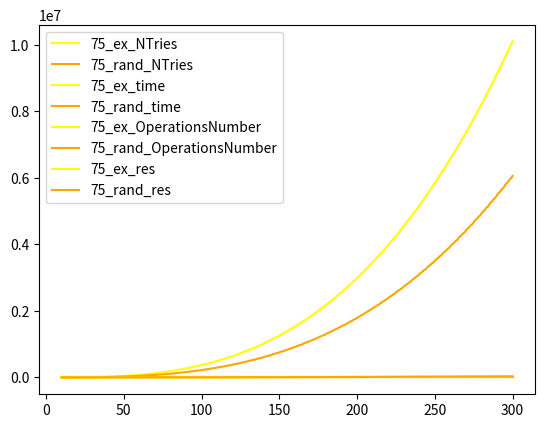

Here is the Python script that generated this plot:
# importing package
import matplotlib.pyplot as plt
  
# create data
x = [i for i in range(10,301)]



basic_ops_75_ex = [10,11,12,13,14,15,16,17,18,19,20,21,22,23,24,25,26,27,28,29,30,31,32,33,34,35,36,37,38,39,40,41,42,43,44,45,46,47,48,49,50,51,52,53,54,55,56,57,58,59,60,61,62,63,64,65,66,67,68,69,70,71,72,73,74,75,76,77,78,79,80,81,82,83,84,85,86,87,88,89,90,91,92,93,94,95,96,97,98,99,100,101,102,103,104,105,106,107,108,109,110,111,112,113,114,115,116,117,118,119,120,121,122,123,124,125,126,127,128,129,130,131,132,133,134,135,136,137,138,139,140,141,142,143,144,145,146,147,148,149,150,151,152,153,154,155,156,157,158,159,160,161,162,163,164,165,166,167,168,169,170,171,172,173,174,175,176,177,178,179,180,181,182,183,184,185,186,187,188,189,190,191,192,193,194,195,196,197,198,199,200,201,202,203,204,205,206,207,208,209,210,211,212,213,214,215,216,217,218,219,220,221,222,223,224,225,226,227,228,229,230,231,232,233,234,235,236,237,238,239,240,241,242,243,244,245,246,247,248,249,250,251,252,253,254,255,256,257,258,259,260,261,262,263,264,265,266,267,268,269,270,271,272,273,274,275,276,277,278,279,280,281,282,283,284,285,286,287,288,289,290,291,292,293,294,295,296,297,298,299,300]
basic_ops_75_g = [6,7,7,8,8,9,10,10,11,11,12,13,13,14,14,15,16,16,17,17,18,19,19,20,20,21,22,22,23,23,24,25,25,26,26,27,28,28,29,29,30,31,31,32,32,33,34,34,35,35,36,37,37,38,38,39,40,40,41,41,42,43,43,44,44,45,46,46,47,47,48,49,49,50,50,51,52,52,53,53,54,55,55,56,56,57,58,58,59,59,60,61,61,62,62,63,64,64,65,65,66,67,67,68,68,69,70,70,71,71,72,73,73,74,74,75,76,76,77,77,78,79,79,80,80,81,82,82,83,83,84,85,85,86,86,87,88,88,89,89,90,91,91,92,92,93,94,94,95,95,96,97,97,98,98,99,100,100,101,101,102,103,103,104,104,105,106,106,107,107,108,109,109,110,110,111,112,112,113,113,114,115,115,116,116,117,118,118,119,119,120,121,121,122,122,123,124,124,125,125,126,127,127,128,128,129,130,130,131,131,132,133,133,134,134,135,136,136,137,137,138,139,139,140,140,141,142,142,143,143,144,145,145,146,146,147,148,148,149,149,150,151,151,152,152,153,154,154,155,155,156,157,157,158,158,159,160,160,161,161,162,163,163,164,164,165,166,166,167,167,168,169,169,170,170,171,172,172,173,173,174,175,175,176,176,177,178,178,179,179,180]
# plot lines
plt.plot(x, basic_ops_75_ex, label = "75_ex_NTries", color = "yellow")
plt.plot(x, basic_ops_75_g,label = "75_rand_NTries", color = "orange")
plt.legend()
plt.show()



basic_ops_75_ex_time = [0.0002491474151611328,0.0002486705780029297,0.00023293495178222656,0.0002636909484863281,0.0003273487091064453,0.00037980079650878906,0.0004456043243408203,0.0005190372467041016,0.00061798095703125,0.0007786750793457031,0.0009305477142333984,0.0013473033905029297,0.0011451244354248047,0.0013706684112548828,0.001737356185913086,0.0016498565673828125,0.002138853073120117,0.002386808395385742,0.0026378631591796875,0.00249481201171875,0.002817869186401367,0.0034165382385253906,0.003939151763916016,0.004064083099365234,0.004392147064208984,0.004849433898925781,0.005136251449584961,0.005488872528076172,0.0060389041900634766,0.006183624267578125,0.006916046142578125,0.007354736328125,0.008025169372558594,0.008424043655395508,0.00900411605834961,0.00967717170715332,0.010138988494873047,0.010812759399414062,0.011613130569458008,0.012099981307983398,0.012754440307617188,0.013162612915039062,0.014389514923095703,0.015912532806396484,0.016799211502075195,0.01781749725341797,0.0188753604888916,0.02048945426940918,0.02178192138671875,0.023119449615478516,0.022380352020263672,0.023784160614013672,0.02437615394592285,0.025922536849975586,0.027011871337890625,0.028258562088012695,0.029094219207763672,0.03130507469177246,0.03269624710083008,0.039932966232299805,0.04208946228027344,0.04224896430969238,0.04550361633300781,0.047959327697753906,0.04499101638793945,0.049970149993896484,0.049208641052246094,0.053052663803100586,0.0495913028717041,0.054744720458984375,0.05180239677429199,0.05669236183166504,0.05922842025756836,0.056914567947387695,0.05935382843017578,0.06065845489501953,0.06400513648986816,0.06575679779052734,0.0724644660949707,0.07239770889282227,0.07690596580505371,0.0784151554107666,0.08014035224914551,0.08288264274597168,0.08747458457946777,0.0894315242767334,0.09333133697509766,0.10172295570373535,0.0972130298614502,0.09522414207458496,0.10111069679260254,0.1053304672241211,0.10812568664550781,0.11188673973083496,0.11937737464904785,0.12609529495239258,0.12536215782165527,0.13348722457885742,0.1236274242401123,0.1253039836883545,0.13873958587646484,0.13378691673278809,0.1457066535949707,0.14772891998291016,0.14998698234558105,0.15708613395690918,0.15930509567260742,0.16824102401733398,0.16672372817993164,0.17593908309936523,0.1761493682861328,0.1742243766784668,0.17801761627197266,0.18262290954589844,0.19244694709777832,0.20012879371643066,0.20380067825317383,0.2080235481262207,0.21283793449401855,0.2189655303955078,0.22226834297180176,0.2235720157623291,0.23053765296936035,0.235276460647583,0.2466137409210205,0.25528645515441895,0.2523374557495117,0.25777244567871094,0.2680175304412842,0.2748908996582031,0.27608585357666016,0.2801954746246338,0.2828993797302246,0.28804898262023926,0.30556821823120117,0.30587172508239746,0.31936049461364746,0.3222818374633789,0.3281557559967041,0.34641051292419434,0.353229284286499,0.35038256645202637,0.3667583465576172,0.3781309127807617,0.3742027282714844,0.3931262493133545,0.4017200469970703,0.4083554744720459,0.45311737060546875,0.4241173267364502,0.4021000862121582,0.4187352657318115,0.41600704193115234,0.41922521591186523,0.4658687114715576,0.4523327350616455,0.45115113258361816,0.4837381839752197,0.47611045837402344,0.4793519973754883,0.5737836360931396,0.5418128967285156,0.5700967311859131,0.5835020542144775,0.6153790950775146,0.5348751544952393,0.6176755428314209,0.5677385330200195,0.5343213081359863,0.5338788032531738,0.5424437522888184,0.5643465518951416,0.5679430961608887,0.5776288509368896,0.5837645530700684,0.5598788261413574,0.5759141445159912,0.5684537887573242,0.5684113502502441,0.574683427810669,0.5890915393829346,0.5912542343139648,0.600083589553833,0.6422650814056396,0.6194560527801514,0.6359684467315674,0.6401066780090332,0.6514182090759277,0.6621346473693848,0.7519252300262451,0.7616546154022217,0.7663779258728027,0.7880759239196777,0.7903165817260742,0.8059582710266113,0.8143806457519531,0.824120044708252,0.8807790279388428,0.8910539150238037,0.8564126491546631,0.8628575801849365,0.9255304336547852,0.942967414855957,0.9418554306030273,0.9642982482910156,0.9888708591461182,1.0061438083648682,1.2060630321502686,1.0940070152282715,1.0057168006896973,1.0460724830627441,1.0390982627868652,1.059762954711914,1.0506916046142578,1.0670204162597656,1.2406859397888184,1.4107286930084229,1.2631335258483887,1.3158214092254639,1.3243427276611328,1.3911187648773193,1.3126261234283447,1.4044017791748047,1.4902594089508057,1.3755133152008057,1.40462064743042,1.4048645496368408,1.3870692253112793,1.4147250652313232,1.4823217391967773,1.4836652278900146,1.5174016952514648,1.535917043685913,1.4846916198730469,1.5270369052886963,1.567944049835205,1.585686206817627,1.6107213497161865,1.587921380996704,1.6243305206298828,1.6204276084899902,1.6200330257415771,1.7240772247314453,1.673835039138794,1.792025089263916,1.7622101306915283,1.7955994606018066,1.8051445484161377,1.8153653144836426,1.8352360725402832,1.8547801971435547,1.8193440437316895,1.9468281269073486,2.004237651824951,1.9921693801879883,2.0733485221862793,2.0165867805480957,1.9861478805541992,2.0466604232788086,1.99849271774292,2.128215789794922,2.073333978652954,2.211775064468384,2.1738040447235107,2.1929900646209717,2.1669318675994873,2.3100967407226562,2.3086743354797363,2.3563008308410645,2.3791470527648926,2.4487361907958984,2.501481533050537,2.5395543575286865,2.6089162826538086,2.5208911895751953,2.4899840354919434,2.4510672092437744,2.5609896183013916,2.5752129554748535,2.588735342025757,2.670586109161377,2.7515201568603516,2.7423183917999268,2.816537380218506,2.853726625442505,2.8052780628204346,2.86974835395813,2.923056125640869,2.975747585296631,3.02812123298645,3.030810832977295]
basic_ops_75_rand_time = [0.00022673606872558594,0.0001766681671142578,0.0001933574676513672,0.0002353191375732422,0.0002834796905517578,0.0003523826599121094,0.0004096031188964844,0.0004673004150390625,0.0005757808685302734,0.0009582042694091797,0.0008289813995361328,0.0009775161743164062,0.001066446304321289,0.0011816024780273438,0.0013396739959716797,0.001538991928100586,0.0017924308776855469,0.0021860599517822266,0.0021080970764160156,0.002543926239013672,0.002596139907836914,0.0026960372924804688,0.0030410289764404297,0.0033752918243408203,0.0039675235748291016,0.004003286361694336,0.0043756961822509766,0.004976987838745117,0.005068063735961914,0.005652427673339844,0.0058536529541015625,0.006577253341674805,0.006905555725097656,0.007927656173706055,0.0077211856842041016,0.008759021759033203,0.009226083755493164,0.009969711303710938,0.010370492935180664,0.010744333267211914,0.010858535766601562,0.011635541915893555,0.012774944305419922,0.013440132141113281,0.014425516128540039,0.01486825942993164,0.016392230987548828,0.01761794090270996,0.020069599151611328,0.018489837646484375,0.01979994773864746,0.020363569259643555,0.02128124237060547,0.022103071212768555,0.023003339767456055,0.02387380599975586,0.024864673614501953,0.026261568069458008,0.03052043914794922,0.03340888023376465,0.03392362594604492,0.0370936393737793,0.0401606559753418,0.0378260612487793,0.0406336784362793,0.04279184341430664,0.04355120658874512,0.041315317153930664,0.04448246955871582,0.04633355140686035,0.045682668685913086,0.049011945724487305,0.05034923553466797,0.05022025108337402,0.05009007453918457,0.0529637336730957,0.05522632598876953,0.05850815773010254,0.06160616874694824,0.06463265419006348,0.06539249420166016,0.06618380546569824,0.06818914413452148,0.07167673110961914,0.07392334938049316,0.07739138603210449,0.08045768737792969,0.08508658409118652,0.08028674125671387,0.08100175857543945,0.08724474906921387,0.09021568298339844,0.09199070930480957,0.09580850601196289,0.10177779197692871,0.1067049503326416,0.10663080215454102,0.11607027053833008,0.10422992706298828,0.1078343391418457,0.11184144020080566,0.11505341529846191,0.1224219799041748,0.12438297271728516,0.1286311149597168,0.1322028636932373,0.13695263862609863,0.13999271392822266,0.14328694343566895,0.15104436874389648,0.14177680015563965,0.15286779403686523,0.14957141876220703,0.15968036651611328,0.1681957244873047,0.16802501678466797,0.17316508293151855,0.17743873596191406,0.1826159954071045,0.18679118156433105,0.18741250038146973,0.19128632545471191,0.19150161743164062,0.20188117027282715,0.2082669734954834,0.20785784721374512,0.21549510955810547,0.2295842170715332,0.23067522048950195,0.23299598693847656,0.2335352897644043,0.23909950256347656,0.23879361152648926,0.2438983917236328,0.2538726329803467,0.2629966735839844,0.2797403335571289,0.27758312225341797,0.2753932476043701,0.28870558738708496,0.29612231254577637,0.3017771244049072,0.3312571048736572,0.31284046173095703,0.3249349594116211,0.332735538482666,0.3441426753997803,0.35117363929748535,0.3625502586364746,0.3458859920501709,0.3472466468811035,0.3607604503631592,0.36362290382385254,0.358691930770874,0.3859386444091797,0.3803131580352783,0.38875651359558105,0.39629268646240234,0.40146374702453613,0.41423511505126953,0.4545552730560303,0.44470787048339844,0.5039327144622803,0.4859447479248047,0.42829108238220215,0.46695375442504883,0.4935173988342285,0.48962831497192383,0.4488394260406494,0.4533412456512451,0.46504712104797363,0.47943663597106934,0.48496007919311523,0.49210095405578613,0.4961082935333252,0.478191614151001,0.4781672954559326,0.483539342880249,0.4848325252532959,0.48973512649536133,0.5021600723266602,0.5078468322753906,0.5250749588012695,0.5312821865081787,0.5321176052093506,0.5439724922180176,0.5511622428894043,0.5605571269989014,0.6158645153045654,0.6334607601165771,0.6475765705108643,0.655083179473877,0.6696844100952148,0.6756234169006348,0.6804537773132324,0.6957206726074219,0.7232177257537842,0.7535457611083984,0.7208247184753418,0.7346372604370117,0.7674520015716553,0.7994656562805176,0.8043055534362793,0.8165271282196045,0.8188316822052002,0.8336391448974609,1.0415599346160889,0.9959230422973633,0.8585577011108398,0.8758840560913086,0.8872547149658203,0.889840841293335,0.8923265933990479,0.8919503688812256,0.9074587821960449,1.2703604698181152,1.0902349948883057,1.0626606941223145,1.1190869808197021,1.1403584480285645,1.1150834560394287,1.1368684768676758,1.1651065349578857,1.1858463287353516,1.2251920700073242,1.1650359630584717,1.221541166305542,1.2082509994506836,1.2056260108947754,1.247509241104126,1.2663214206695557,1.299875259399414,1.2760205268859863,1.3248648643493652,1.3199005126953125,1.428638219833374,1.3437445163726807,1.346017837524414,1.3350820541381836,1.3213834762573242,1.4281954765319824,1.4239280223846436,1.4872791767120361,1.4935307502746582,1.5171668529510498,1.4858057498931885,1.4889307022094727,1.4709930419921875,1.4998459815979004,1.5270416736602783,1.531130075454712,1.5196943283081055,1.6266582012176514,1.662198781967163,1.7098865509033203,1.731858491897583,1.6904094219207764,1.67830491065979,1.6587374210357666,1.7605912685394287,1.7572815418243408,1.7788326740264893,1.7938530445098877,1.8091697692871094,1.8692421913146973,1.8706836700439453,1.8934454917907715,1.90531325340271,2.0086936950683594,2.024484872817993,2.0248465538024902,2.1161577701568604,2.0901336669921875,2.125056743621826,2.1161277294158936,2.084585666656494,2.051825761795044,2.167062759399414,2.1604082584381104,2.1831023693084717,2.188737630844116,2.244194746017456,2.3526997566223145,2.389394760131836,2.3040528297424316,2.4228482246398926,2.360874891281128,2.4598805904388428,2.546278476715088,2.520874261856079,2.5521862506866455]
# plot lines
plt.plot(x, basic_ops_75_ex_time, label = "75_ex_time", color = "yellow")
plt.plot(x, basic_ops_75_rand_time,label = "75_rand_time", color = "orange")
plt.legend()
plt.show()

basic_ops_75_ex_OPnum = [350,473,612,780,980,1200,1456,1751,2088,2470,2880,3339,3850,4393,4992,5650,6370,7155,7980,8874,9840,10850,11936,13101,14348,15680,17064,18537,20102,21723,23440,25256,27174,29197,31284,33480,35788,38164,40656,43267,46000,48858,51792,54855,58050,61325,64736,68286,71978,75815,79740,83814,88040,92358,96832,101465,106260,111220,116280,121509,126910,132415,138096,143956,149998,156225,162564,169092,175812,182648,189680,196911,204344,211982,219744,227715,235898,244209,252736,261482,270450,279643,288972,298530,308320,318250,328416,338821,349468,360360,371400,382689,394230,405923,417872,430080,442550,455285,468180,481344,494780,508380,522256,536411,550848,565570,580464,595647,611122,626773,642720,658966,675514,692367,709404,726750,744408,762254,780416,798897,817700,836828,856152,875805,895790,915975,936496,957356,978558,1000105,1021860,1043964,1066420,1089088,1112112,1135495,1159240,1183350,1207680,1232379,1257450,1282745,1308416,1334466,1360898,1387715,1414764,1442202,1470032,1498098,1526560,1555421,1584684,1614352,1644264,1674585,1705318,1736299,1767696,1799512,1831750,1864413,1897332,1930680,1964460,1998500,2032976,2067891,2103248,2139050,2175120,2211639,2248610,2285853,2323552,2361710,2400330,2439415,2478780,2518614,2558920,2599510,2640576,2682121,2724148,2766660,2809464,2852757,2896542,2940623,2985200,3030276,3075854,3121937,3168324,3215220,3262628,3310344,3358576,3407327,3456600,3506398,3556512,3607155,3658330,3709825,3761856,3814426,3867538,3921195,3975180,4029714,4084800,4140218,4196192,4252725,4309820,4367480,4425480,4484049,4543190,4602675,4662736,4723376,4784598,4846405,4908564,4971312,5034652,5098348,5162640,5227531,5293024,5359122,5425584,5492655,5560338,5628389,5697056,5766342,5836250,5906783,5977692,6049230,6121400,6193950,6267136,6340961,6415428,6490540,6566040,6642189,6718990,6796183,6874032,6952540,7031710,7111545,7191780,7272684,7354260,7436240,7518896,7602231,7686248,7770950,7856064,7941867,8028362,8115273,8202880,8291186,8380194,8469907,8560044,8650890,8742448,8834434,8927136,9020557,9114700,9209568,9304872,9400905,9497670,9594875,9692816,9791496,9890918,9991085,10091700]
basic_ops_75_rand_OPnum = [210,301,357,480,560,720,910,1030,1276,1430,1728,2067,2275,2674,2912,3390,3920,4240,4845,5202,5904,6650,7087,7940,8440,9408,10428,11022,12167,12811,14064,15400,16175,17654,18486,20088,21784,22736,24563,25607,27600,29698,30876,33120,34400,36795,39304,40732,43435,44975,47844,50838,52540,55708,57494,60879,64400,66400,70110,72201,76146,80195,82474,86768,89188,93735,98394,101016,105938,108664,113808,119119,122108,127700,130800,136629,142636,145964,152216,155714,162270,169015,172755,179760,183680,190950,198418,202594,210394,214760,222840,231129,235765,244342,249116,258048,267200,272320,281775,287040,296868,306860,312421,322796,328576,339342,350280,356370,367709,373957,385632,397558,404201,416546,423354,436050,449008,456152,469469,476861,490620,504652,512394,526800,534800,549585,564652,573016,588553,597185,613116,629340,638350,654976,664178,681297,698720,708400,726240,736119,754470,773045,783328,802424,813004,832629,852486,863484,883880,895090,915936,937117,948854,970592,982548,1004751,1027300,1039700,1062722,1075448,1099050,1123009,1136193,1160640,1174160,1199100,1224406,1238398,1264312,1278650,1305072,1331871,1346695,1374010,1389080,1417026,1445360,1461040,1489905,1505838,1535352,1565150,1581595,1612052,1628872,1659996,1691412,1708758,1740851,1758463,1791120,1824196,1842467,1876238,1894782,1929132,1963912,1983008,2018375,2037875,2073960,2110486,2130552,2167680,2188160,2225895,2264080,2285140,2324071,2345555,2385108,2425122,2447200,2487844,2510222,2551635,2593520,2616640,2659170,2682597,2725914,2769575,2793622,2838080,2862580,2907843,2953458,2978592,3025022,3050476,3097584,3145195,3171440,3219884,3246456,3295593,3345244,3372476,3422828,3450542,3501750,3553483,3581871,3634320,3663200,3716370,3770074,3799642,3854230,3884300,3939624,3995493,4026265,4082878,4114004,4171524,4229600,4261600,4320435,4352796,4412556,4472720,4505809,4566908,4600528,4662570,4725024,4759386,4822793,4857529,4921728,4986514,5022173,5087930,5123970,5190534,5257696,5294504,5362481,5399849,5468820,5538400,5576550,5646960,5685680,5756925,5828788,5868304,5941189,5981285,6055020]
# plot lines
plt.plot(x, basic_ops_75_ex_OPnum, label = "75_ex_OperationsNumber", color = "yellow")
plt.plot(x, basic_ops_75_rand_OPnum,label = "75_rand_OperationsNumber", color = "orange")
plt.legend()
plt.show()

basic_ops_75_ex_res = [32,39,48,56,66,76,84,96,108,123,136,151,165,182,198,216,233,252,272,293,314,336,359,382,407,433,459,485,513,541,570,598,629,661,691,723,758,791,826,862,897,933,971,1010,1049,1088,1127,1169,1210,1253,1296,1341,1387,1432,1477,1524,1572,1621,1673,1723,1775,1826,1877,1931,1985,2040,2096,2151,2210,2268,2325,2385,2446,2506,2568,2631,2694,2758,2822,2886,2954,3022,3090,3158,3226,3296,3366,3437,3510,3584,3658,3732,3808,3883,3960,4038,4116,4194,4274,4354,4437,4519,4601,4685,4770,4854,4940,5028,5116,5202,5291,5379,5468,5559,5651,5744,5838,5930,6023,6119,6216,6314,6412,6509,6608,6707,6807,6909,7012,7116,7219,7324,7428,7534,7640,7748,7857,7967,8075,8186,8298,8409,8520,8633,8747,8861,8976,9092,9210,9328,9446,9565,9685,9805,9926,10049,10173,10297,10422,10547,10673,10799,10927,11056,11185,11315,11445,11576,11709,11843,11976,12110,12246,12382,12518,12656,12795,12935,13075,13216,13356,13496,13638,13782,13927,14073,14218,14364,14511,14658,14808,14957,15109,15260,15413,15566,15719,15873,16027,16182,16338,16497,16653,16810,16969,17128,17287,17450,17613,17775,17939,18105,18269,18433,18600,18768,18935,19104,19272,19443,19613,19783,19956,20130,20305,20480,20656,20832,21009,21185,21363,21543,21724,21905,22087,22270,22454,22635,22820,23006,23193,23380,23568,23755,23945,24135,24328,24519,24712,24906,25100,25295,25491,25686,25883,26081,26280,26478,26678,26878,27079,27280,27483,27687,27890,28095,28299,28506,28712,28919,29128,29338,29547,29758,29969,30181,30395,30609,30824,31039,31256,31473,31691,31910,32130,32350,32571,32792,33015,33239,33461]
basic_ops_75_rand_res = [31,39,48,53,66,76,84,96,108,123,133,151,165,182,198,216,233,252,272,292,311,335,358,382,407,433,459,485,509,533,570,594,622,654,685,718,758,784,819,857,890,933,971,1005,1049,1084,1127,1169,1210,1253,1296,1340,1387,1432,1475,1522,1572,1621,1670,1721,1774,1825,1877,1930,1984,2040,2096,2151,2210,2267,2325,2385,2446,2505,2568,2631,2694,2755,2819,2883,2954,3019,3088,3156,3226,3296,3366,3437,3510,3582,3655,3730,3808,3883,3957,4035,4115,4194,4274,4354,4433,4513,4598,4678,4770,4854,4940,5022,5116,5199,5291,5379,5468,5559,5649,5744,5835,5930,6023,6119,6216,6310,6412,6509,6608,6707,6807,6909,7012,7116,7214,7319,7428,7534,7640,7748,7850,7967,8071,8181,8298,8409,8516,8633,8744,8861,8976,9089,9206,9328,9446,9565,9682,9805,9922,10049,10173,10292,10422,10547,10667,10795,10927,11056,11185,11310,11445,11571,11709,11843,11969,12110,12246,12376,12518,12656,12795,12935,13072,13216,13356,13491,13638,13782,13927,14072,14214,14364,14509,14657,14804,14957,15109,15260,15413,15559,15719,15862,16027,16182,16338,16497,16645,16804,16962,17119,17284,17450,17613,17775,17939,18097,18269,18429,18593,18763,18932,19104,19271,19441,19612,19783,19956,20128,20302,20480,20656,20832,21009,21185,21363,21543,21724,21905,22085,22267,22447,22635,22820,23003,23193,23380,23564,23755,23939,24131,24328,24519,24706,24906,25087,25295,25491,25686,25883,26081,26270,26466,26678,26878,27079,27273,27483,27687,27878,28095,28293,28506,28704,28919,29128,29328,29539,29750,29962,30181,30395,30600,30814,31030,31256,31473,31681,31900,32130,32337,32571,32792,33015,33225,33448]
# plot lines
plt.plot(x, basic_ops_75_ex_res, label = "75_ex_res", color = "yellow")
plt.plot(x, basic_ops_75_rand_res,label = "75_rand_res", color = "orange")
plt.legend()
plt.show()
